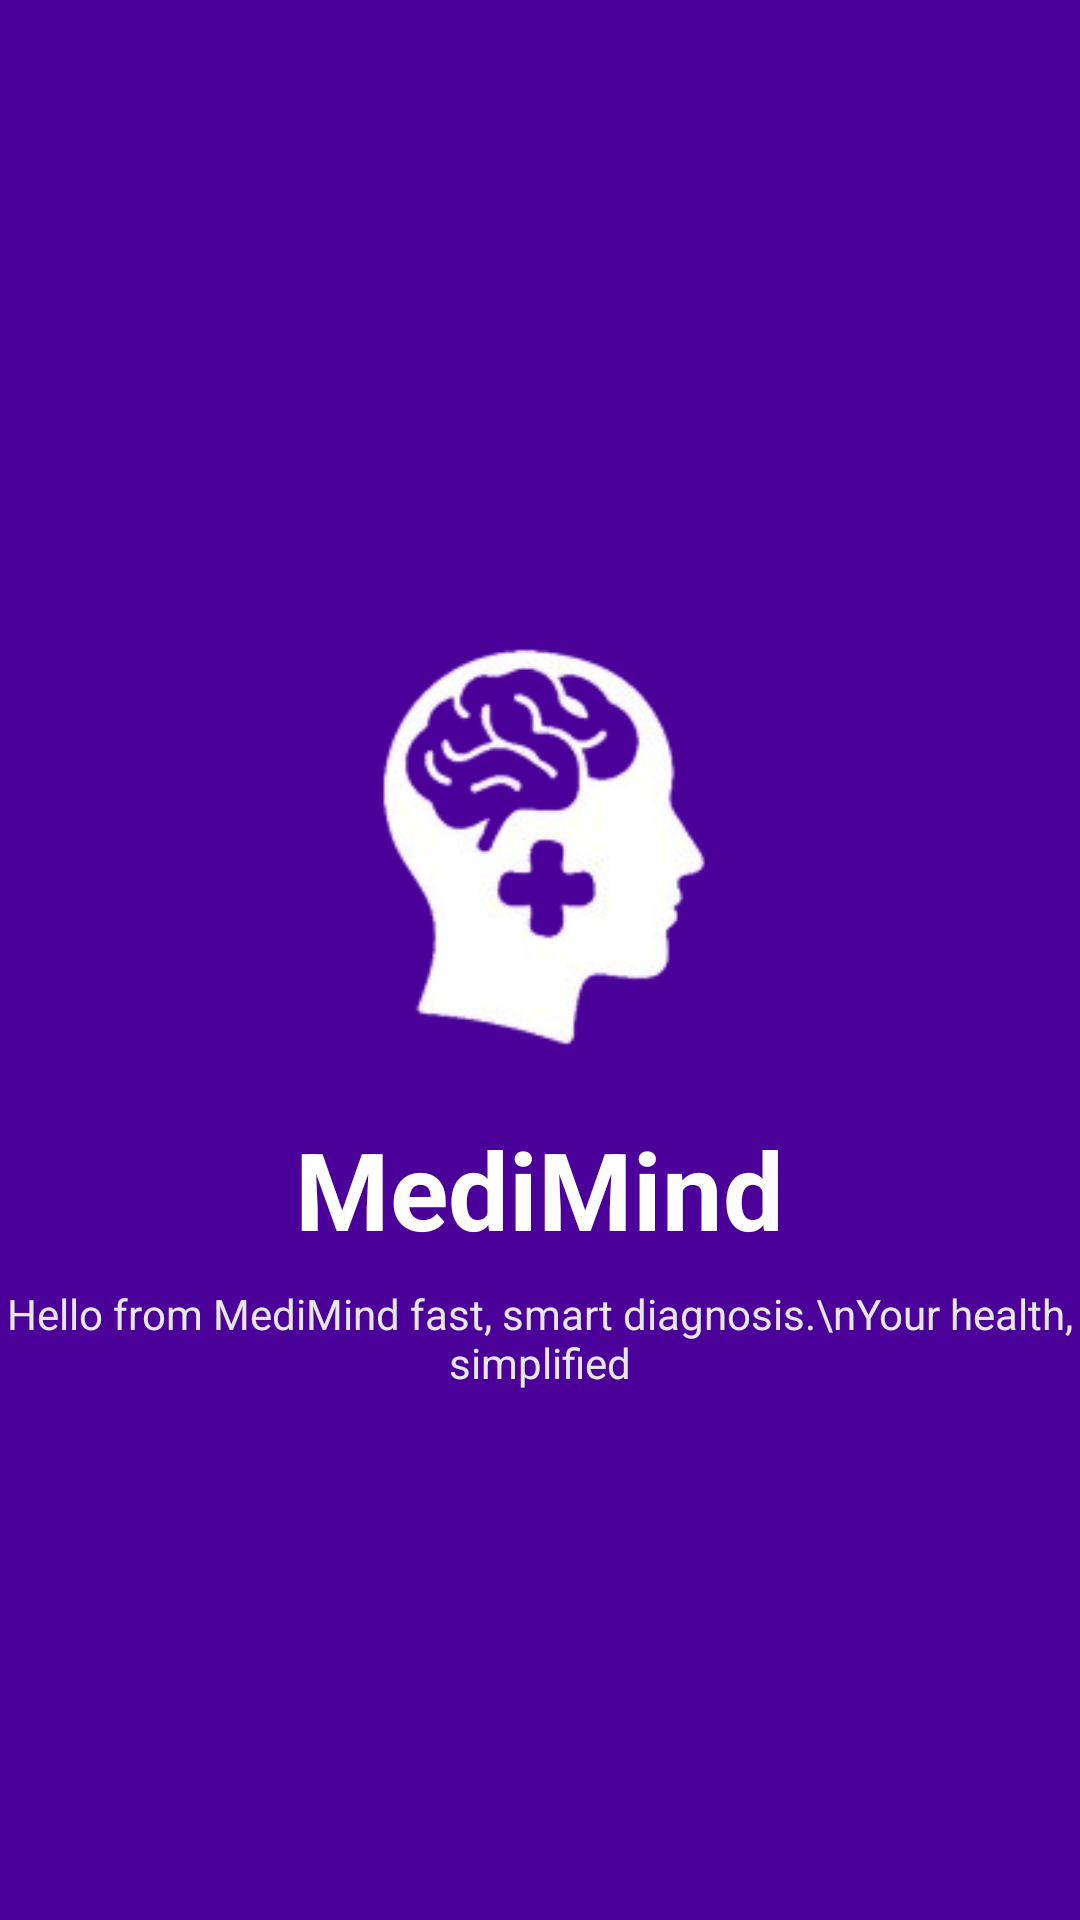

This screen was rendered from an Android layout file. Write that file and the resources it references.
<!-- AndroidManifest.xml: application theme Theme.MediMindV2 -->
<!-- res/layout/activity_splash.xml -->
<?xml version="1.0" encoding="utf-8"?>
<RelativeLayout xmlns:android="http://schemas.android.com/apk/res/android"
    android:layout_width="match_parent"
    android:layout_height="match_parent"
    android:background="#4B0099">

    <LinearLayout
        android:layout_width="match_parent"
        android:layout_height="match_parent"
        android:gravity="center"
        android:orientation="vertical">

        
        <ImageView
            android:id="@+id/splashLogo"
            android:layout_width="180dp"
            android:layout_height="180dp"
            android:src="@drawable/logo"
            android:layout_marginBottom="16dp" />

        
        <TextView
            android:layout_width="wrap_content"
            android:layout_height="wrap_content"
            android:text="MediMind"
            android:textColor="#FFFFFF"
            android:textSize="36sp"
            android:textStyle="bold" />

        
        <TextView
            android:layout_width="wrap_content"
            android:layout_height="wrap_content"
            android:text="Hello from MediMind fast, smart diagnosis.\nYour health, simplified"
            android:textColor="#E7E7E7"
            android:gravity="center"
            android:textSize="14sp"
            android:layout_marginTop="8dp" />

    </LinearLayout>

</RelativeLayout>
<!-- resources referenced by this layout -->
<resources>
  <!-- drawable logo: png bitmap (drawable, 24195 bytes) -->
  <style name="Theme.MediMindV2" parent="Base.Theme.MediMindV2" />
  <style name="Base.Theme.MediMindV2" parent="Theme.Material3.DayNight.NoActionBar">
  
          
          <item name="android:textColorPrimary">#2A2A2A</item>
          <item name="android:textColorSecondary">#6B6B6B</item>
  
          
          <item name="android:textColorHint">#9A9A9A</item>
      </style>
</resources>
